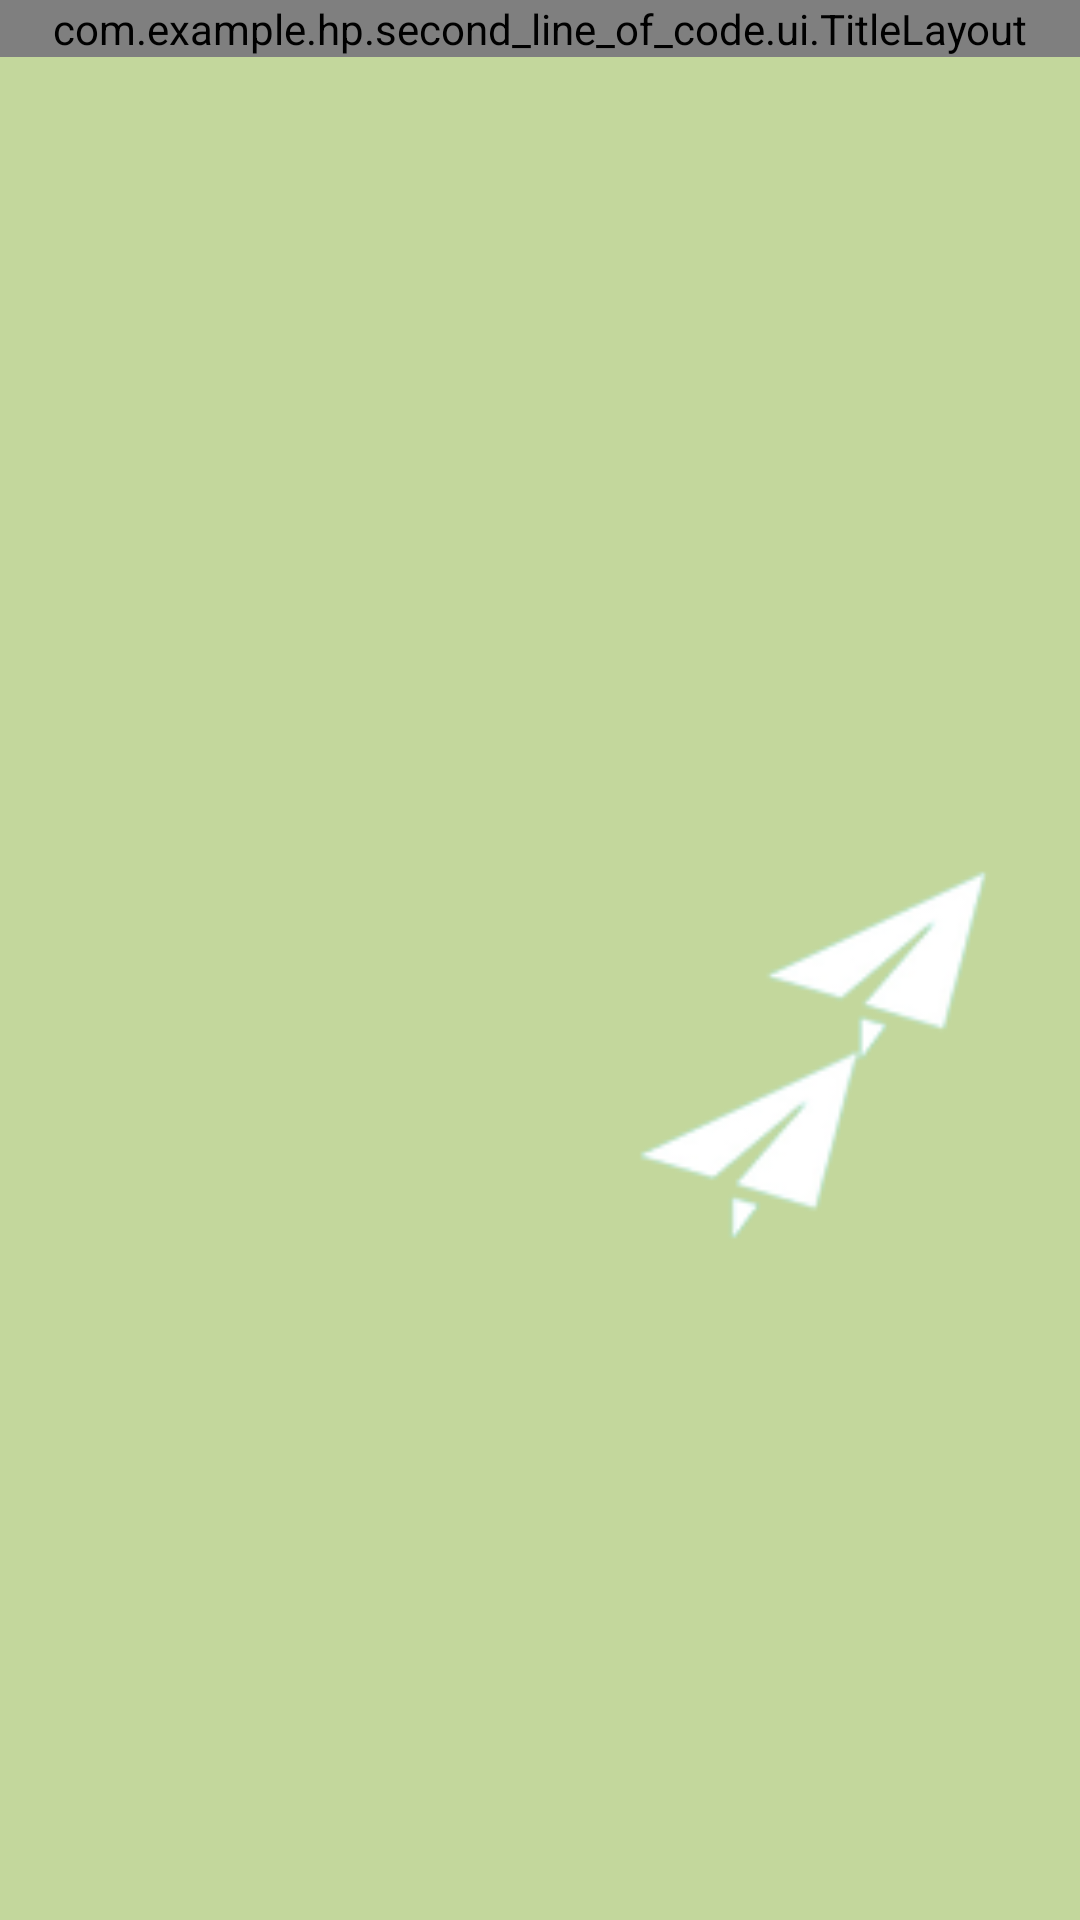

The Android layout XML behind this screen, and the referenced resources:
<!-- AndroidManifest.xml: application theme AppTheme -->
<!-- res/layout/activity_listview.xml -->
<?xml version="1.0" encoding="utf-8"?>
<LinearLayout xmlns:android="http://schemas.android.com/apk/res/android"
    android:layout_width="match_parent"
    android:layout_height="match_parent"
    android:layout_below="@id/titleLayout"
    android:orientation="vertical"
    android:gravity="top">


    <com.example.hp.second_line_of_code.ui.TitleLayout
        android:id="@+id/titleLayout"
        android:layout_width="match_parent"
        android:layout_height="wrap_content"
        android:layout_columnSpan="5"></com.example.hp.second_line_of_code.ui.TitleLayout>

    <ListView
        android:id="@+id/lv_listview_show"
        android:layout_width="match_parent"
        android:layout_height="match_parent" />

</LinearLayout>
<!-- resources referenced by this layout -->
<resources>
  <style name="AppTheme" parent="Theme.AppCompat.Light.NoActionBar">
          
          <item name="colorPrimary">@color/colorPrimary</item>
          <item name="colorPrimaryDark">@color/colorPrimaryDark</item>
          <item name="colorAccent">@color/colorAccent</item>
          <item name="android:windowBackground">@mipmap/bg_main</item>
      </style>
  <color name="colorPrimary">#779269</color>
  <color name="colorPrimaryDark">#779269</color>
  <color name="colorAccent">#aad27b</color>
</resources>
